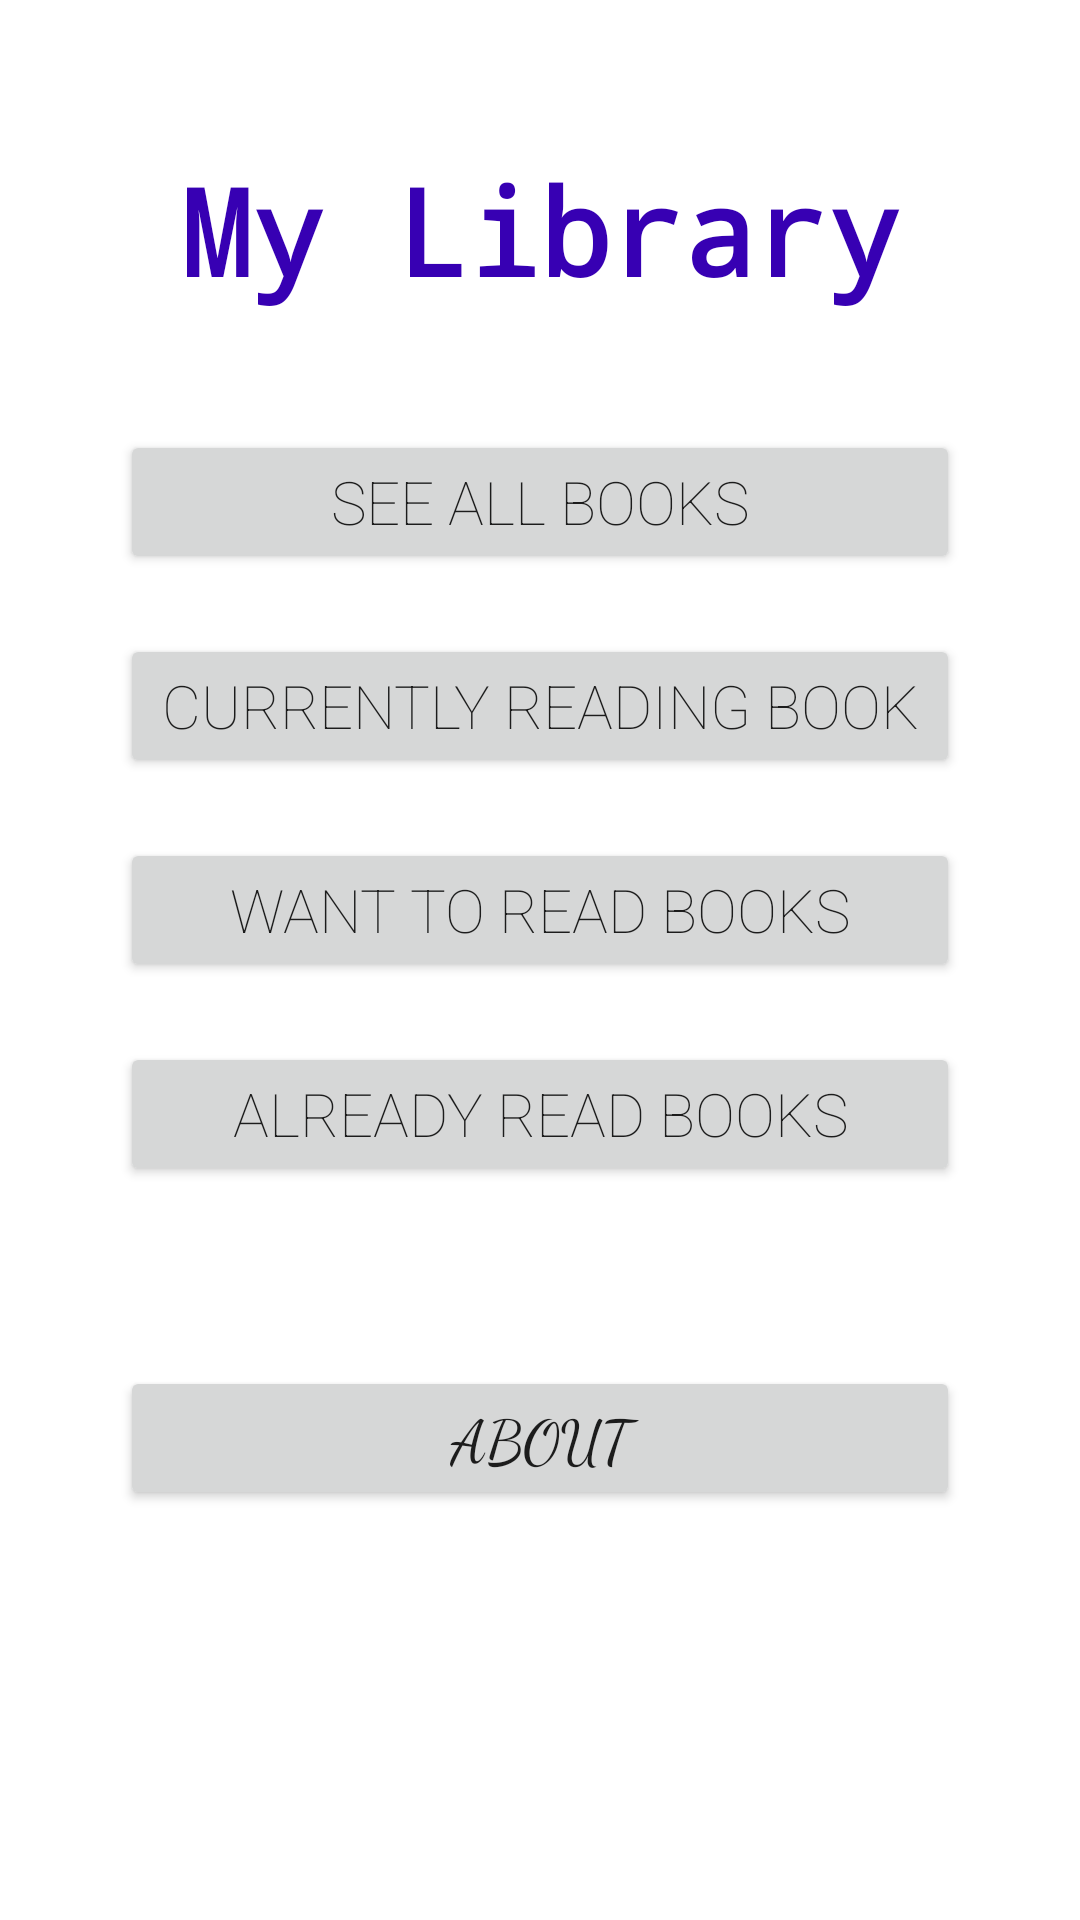

Produce the Android XML layout that renders to this screen, including the resource entries it uses.
<!-- AndroidManifest.xml: application theme Theme.WhichBook -->
<!-- res/layout/activity_main.xml -->
<?xml version="1.0" encoding="utf-8"?>
<RelativeLayout xmlns:android="http://schemas.android.com/apk/res/android"
    xmlns:app="http://schemas.android.com/apk/res-auto"
    xmlns:tools="http://schemas.android.com/tools"
    android:layout_width="match_parent"
    android:layout_height="match_parent"
    tools:context=".MainActivity">

    <RelativeLayout
        android:layout_width="wrap_content"
        android:layout_height="wrap_content"
        android:layout_centerHorizontal="true">

        <TextView
            android:id="@+id/txtName"
            android:layout_width="wrap_content"
            android:layout_height="wrap_content"
            android:layout_centerHorizontal="true"
            android:layout_marginTop="50dp"
            android:fontFamily="monospace"
            android:text="My Library"
            android:textColor="@color/purple_700"
            android:textSize="40sp"
            android:textStyle="bold" />

        <RelativeLayout
            android:layout_width="wrap_content"
            android:layout_height="wrap_content"
            android:layout_below="@+id/txtName"
            android:layout_centerHorizontal="true"
            android:layout_marginLeft="40dp"
            android:layout_marginTop="40dp"
            android:layout_marginRight="40sp">

            <Button
                android:id="@+id/btnAllBooks"
                android:layout_width="match_parent"
                android:layout_height="wrap_content"
                android:fontFamily="sans-serif-thin"
                android:textSize="20dp"
                android:text="See all Books" />

            <Button
                android:id="@+id/btnCurrentlyReading"
                android:layout_width="match_parent"
                android:layout_height="wrap_content"
                android:layout_below="@+id/btnAllBooks"
                android:fontFamily="sans-serif-thin"
                android:textSize="20dp"
                android:layout_marginTop="20dp"
                android:text="Currently Reading Book" />

            <Button
                android:id="@+id/btnWantToRead"
                android:layout_width="match_parent"
                android:layout_height="wrap_content"
                android:layout_below="@+id/btnCurrentlyReading"
                android:fontFamily="sans-serif-thin"
                android:textSize="20dp"
                android:layout_marginTop="20dp"
                android:text="want to Read Books" />

            <Button
                android:id="@+id/btnAlreadyRead"
                android:layout_width="match_parent"
                android:layout_height="wrap_content"
                android:layout_below="@+id/btnWantToRead"
                android:fontFamily="sans-serif-thin"
                android:textSize="20dp"
                android:layout_marginTop="20dp"
                android:text="Already Read Books" />

            <Button
                android:id="@+id/btnAbout"
                android:layout_width="match_parent"
                android:layout_height="wrap_content"
                android:layout_below="@+id/btnAlreadyRead"
                android:fontFamily="cursive"
                android:textSize="20dp"
                android:layout_marginTop="60dp"
                android:text="About" />
        </RelativeLayout>


    </RelativeLayout>
</RelativeLayout>
<!-- resources referenced by this layout -->
<resources>
  <style name="Theme.WhichBook" parent="Theme.MaterialComponents.DayNight.DarkActionBar">
          
          <item name="colorPrimary">@color/purple_500</item>
          <item name="colorPrimaryVariant">@color/purple_700</item>
          <item name="colorOnPrimary">@color/white</item>
          
          <item name="colorSecondary">@color/teal_200</item>
          <item name="colorSecondaryVariant">@color/teal_700</item>
          <item name="colorOnSecondary">@color/black</item>
          
          <item name="android:statusBarColor" tools:targetApi="l">?attr/colorPrimaryVariant</item>
          
      </style>
  <!-- not gathered from this repository: default colours our renderer supplied (Android Studio template values) -->
  <color name="purple_500">#FF6200EE</color>
  <color name="purple_700">#FF3700B3</color>
  <color name="teal_200">#FF03DAC5</color>
  <color name="teal_700">#FF018786</color>
  <color name="black">#FF000000</color>
  <color name="white">#FFFFFFFF</color>
</resources>
